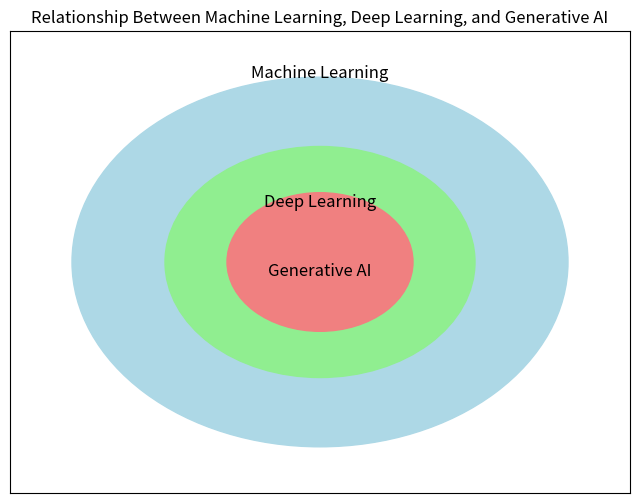

Python code for this plot:
import matplotlib.pyplot as plt
import matplotlib.patches as mpatches

# Create a figure and axis
fig, ax = plt.subplots(figsize=(8, 6))

# Draw circles representing the relationships
ml_circle = plt.Circle((0.5, 0.5), 0.4, color='lightblue', label='Machine Learning')
dl_circle = plt.Circle((0.5, 0.5), 0.25, color='lightgreen', label='Deep Learning')
gen_ai_circle = plt.Circle((0.5, 0.5), 0.15, color='lightcoral', label='Generative AI')

# Add the circles to the plot
ax.add_patch(ml_circle)
ax.add_patch(dl_circle)
ax.add_patch(gen_ai_circle)

# Add text labels for each circle
ax.text(0.5, 0.9, 'Machine Learning', horizontalalignment='center', fontsize=12, color='black')
ax.text(0.5, 0.62, 'Deep Learning', horizontalalignment='center', fontsize=12, color='black')
ax.text(0.5, 0.47, 'Generative AI', horizontalalignment='center', fontsize=12, color='black')

# Set limits and title
ax.set_xlim(0, 1)
ax.set_ylim(0, 1)
ax.set_title("Relationship Between Machine Learning, Deep Learning, and Generative AI")

# Remove axes
ax.set_xticks([])
ax.set_yticks([])

# Display the plot
plt.show()
